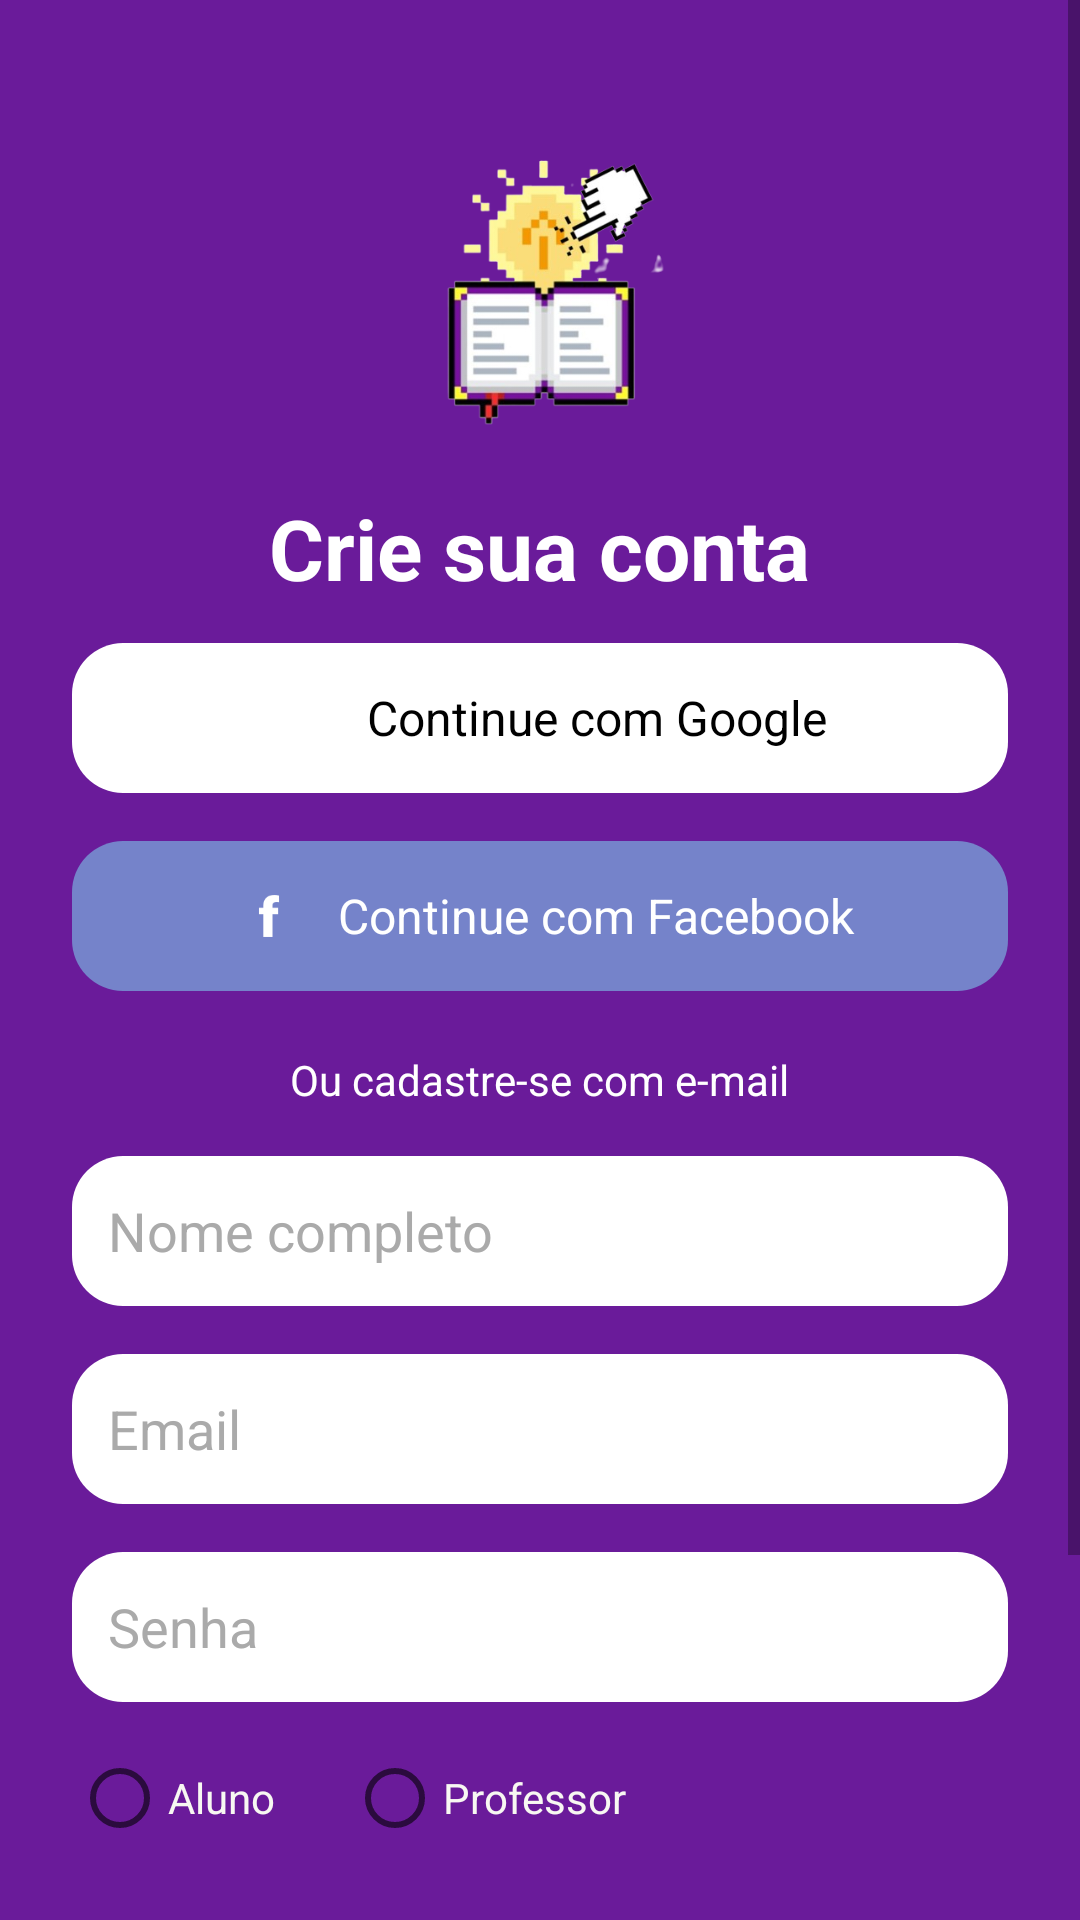

Write the Android layout XML for this screen, with the resource values it uses.
<!-- AndroidManifest.xml: application theme Theme.Appgerenciamentoaulas -->
<!-- res/layout/activity_register.xml -->
<?xml version="1.0" encoding="utf-8"?>
<ScrollView xmlns:android="http://schemas.android.com/apk/res/android"
    xmlns:app="http://schemas.android.com/apk/res-auto"
    xmlns:tools="http://schemas.android.com/tools"
    android:layout_width="match_parent"
    android:layout_height="match_parent"
    android:background="#6A1B9A"
    android:fillViewport="true">

    <LinearLayout
        android:layout_width="match_parent"
        android:layout_height="wrap_content"
        android:orientation="vertical"
        android:layout_margin="24dp"
        android:gravity="top">

        <ImageView
            android:layout_width="wrap_content"
            android:layout_height="140dp"
            android:layout_gravity="center_horizontal"
            android:src="@drawable/click_aprenda"
            android:contentDescription="@string/logo_click_aprenda"/>

        <TextView
            android:layout_width="wrap_content"
            android:layout_height="wrap_content"
            android:text="@string/crie_sua_conta"
            android:textSize="28sp"
            android:textColor="@color/white"
            android:layout_gravity="center_horizontal"
            android:layout_marginBottom="13dp"
            android:textStyle="bold"/>

        <LinearLayout
            android:id="@+id/google_register_button"
            android:layout_width="match_parent"
            android:layout_height="50dp"
            android:orientation="horizontal"
            android:gravity="center"
            android:background="@drawable/rounded_edittext"
            android:paddingStart="16dp"
            android:paddingEnd="16dp"
            android:layout_marginBottom="16dp"
            android:clickable="true"
            android:focusable="true">

            <ImageView
                android:layout_width="30dp"
                android:layout_height="30dp"
                android:contentDescription="@string/googlebtn2"
                android:src="@drawable/google"/>

            <TextView
                android:layout_width="wrap_content"
                android:layout_height="wrap_content"
                android:layout_marginStart="8dp"
                android:text="@string/continue_com_google2"
                android:textColor="@color/black"
                android:textSize="16sp"/>
        </LinearLayout>

        <LinearLayout
            android:id="@+id/facebook_register_button"
            android:layout_width="match_parent"
            android:layout_height="50dp"
            android:orientation="horizontal"
            android:gravity="center"
            android:background="@drawable/rounded_edittextblue"
            android:paddingStart="16dp"
            android:paddingEnd="16dp"
            android:layout_marginBottom="20dp"
            android:clickable="true"
            android:focusable="true">

            <ImageView
                android:layout_width="30dp"
                android:layout_height="30dp"
                android:contentDescription="@string/facebookbtn2"
                android:src="@drawable/facebook"/>

            <TextView
                android:layout_width="wrap_content"
                android:layout_height="wrap_content"
                android:layout_marginStart="8dp"
                android:text="@string/continue_com_facebook2"
                android:textColor="@color/white"
                android:textSize="16sp"/>
        </LinearLayout>

        <TextView
            android:layout_width="wrap_content"
            android:layout_height="wrap_content"
            android:layout_gravity="center_horizontal"
            android:text="@string/ou_cadastre_se_com_e_mail"
            android:textColor="@color/white"
            android:textSize="14sp"
            android:layout_marginBottom="16dp"/>

        <EditText
            android:id="@+id/nome"
            android:layout_width="match_parent"
            android:layout_height="50dp"
            android:autofillHints=""
            android:hint="@string/nome_completo"
            android:background="@drawable/rounded_edittext"
            android:inputType="textPersonName"
            android:padding="12dp"
            android:textColor="#000000"
            android:textColorHint="#AAAAAA"
            android:layout_marginBottom="16dp"/>

        <EditText
            android:id="@+id/email"
            android:layout_width="match_parent"
            android:layout_height="50dp"
            android:autofillHints=""
            android:hint="@string/email2"
            android:inputType="textEmailAddress"
            android:background="@drawable/rounded_edittext"
            android:padding="12dp"
            android:textColor="#000000"
            android:textColorHint="#AAAAAA"
            android:layout_marginBottom="16dp"/>

        <EditText
            android:id="@+id/senha"
            android:layout_width="match_parent"
            android:layout_height="50dp"
            android:autofillHints=""
            android:hint="@string/senha2"
            android:inputType="textPassword"
            android:background="@drawable/rounded_edittext"
            android:padding="12dp"
            android:textColor="#000000"
            android:textColorHint="#AAAAAA"
            android:layout_marginBottom="16dp"/>

        <RadioGroup
            android:id="@+id/radioGroupTipo"
            android:layout_width="match_parent"
            android:layout_height="wrap_content"
            android:orientation="horizontal"
            android:layout_marginBottom="24dp">
            <RadioButton
                android:id="@+id/radioAluno"
                android:layout_width="wrap_content"
                android:layout_height="wrap_content"
                android:text="@string/alunoOp"
                android:textColor="#F8F8F2"
                tools:ignore="TouchTargetSizeCheck" />

            <RadioButton
                android:id="@+id/radioProfessor"
                android:layout_width="wrap_content"
                android:layout_height="wrap_content"
                android:layout_marginStart="24dp"
                android:text="@string/professorOp"
                android:textColor="#F8F8F2"
                tools:ignore="TouchTargetSizeCheck" />
        </RadioGroup>

        <LinearLayout
            android:layout_width="match_parent"
            android:layout_height="wrap_content"
            android:orientation="horizontal"
            android:gravity="center_vertical"
            android:layout_marginBottom="24dp">

            <TextView
                android:layout_width="wrap_content"
                android:layout_height="wrap_content"
                android:text="@string/estou_de_acordo_com_os"
                android:textColor="@color/white"
                android:textSize="14sp"/>

            <TextView
                android:layout_width="wrap_content"
                android:layout_height="wrap_content"
                android:text="@string/termos_de_servi_o"
                android:textColor="#FFA500"
                android:textSize="14sp"
                android:clickable="true"
                android:focusable="true"/>

            <CheckBox
                android:id="@+id/checkTermos"
                android:layout_width="wrap_content"
                android:layout_height="wrap_content"
                android:layout_marginStart="8dp"
                android:buttonTint="#FFA500"
                android:focusable="false"/>
        </LinearLayout>

        <Button
            android:id="@+id/btnCadastrar"
            android:layout_width="match_parent"
            android:layout_height="50dp"
            android:text="@string/cadastrar"
            android:textColor="@color/black"
            android:background="@drawable/rounded_edittextyellow"
            android:layout_marginBottom="10dp"/>

        <TextView
            android:id="@+id/orLogin"
            android:layout_width="wrap_content"
            android:layout_height="wrap_content"
            android:layout_gravity="center_horizontal"
            android:text="@string/j_tem_uma_conta_fa_a_login"
            android:textColor="@color/white"
            android:textSize="14sp"
            android:layout_marginBottom="16dp"
            android:clickable="true"
            android:focusable="true"/>
    </LinearLayout>
</ScrollView>
<!-- resources referenced by this layout -->
<resources>
  <color name="black">#FF000000</color>
  <color name="white">#FFFFFFFF</color>
  <!-- drawable click_aprenda: png bitmap (drawable, 67045 bytes) -->
  <!-- drawable facebook: png bitmap (drawable, 737 bytes) -->
  <!-- drawable rounded_edittext (drawable) -->
  <?xml version="1.0" encoding="utf-8"?>
  <shape xmlns:android="http://schemas.android.com/apk/res/android"
      android:shape="rectangle">
      <solid android:color="@color/white"/>
      <corners android:radius="17dp"/>
  </shape>
  <!-- drawable rounded_edittextblue (drawable) -->
  <?xml version="1.0" encoding="utf-8"?>
  <shape xmlns:android="http://schemas.android.com/apk/res/android"
      android:shape="rectangle">
      <solid android:color="@color/btnF"/>
      <corners android:radius="17dp"/>
  </shape>
  <!-- drawable rounded_edittextyellow (drawable) -->
  <?xml version="1.0" encoding="utf-8"?>
  <shape xmlns:android="http://schemas.android.com/apk/res/android"
      android:shape="rectangle">
      <solid android:color="@color/btnBg"/>
      <corners android:radius="17dp"/>
  </shape>
  <string name="alunoOp">Aluno</string>
  <string name="cadastrar">Cadastrar</string>
  <string name="continue_com_facebook2">Continue com Facebook</string>
  <string name="continue_com_google2">Continue com Google</string>
  <string name="crie_sua_conta">Crie sua conta</string>
  <string name="email2">Email</string>
  <string name="estou_de_acordo_com_os">Estou de acordo com os </string>
  <string name="facebookbtn2">facebookbtn2</string>
  <string name="googlebtn2">googlebtn2</string>
  <string name="j_tem_uma_conta_fa_a_login">Já tem uma conta? Faça login</string>
  <string name="logo_click_aprenda">Logo Click Aprenda</string>
  <string name="nome_completo">Nome completo</string>
  <string name="ou_cadastre_se_com_e_mail">Ou cadastre-se com e-mail</string>
  <string name="professorOp">Professor</string>
  <string name="senha2">Senha</string>
  <string name="termos_de_servi_o"> termos de serviço</string>
  <style name="Theme.Appgerenciamentoaulas" parent="Theme.AppCompat.DayNight.NoActionBar" />
  <color name="btnF">#7583CA</color>
  <color name="btnBg">#FFD600</color>
</resources>
